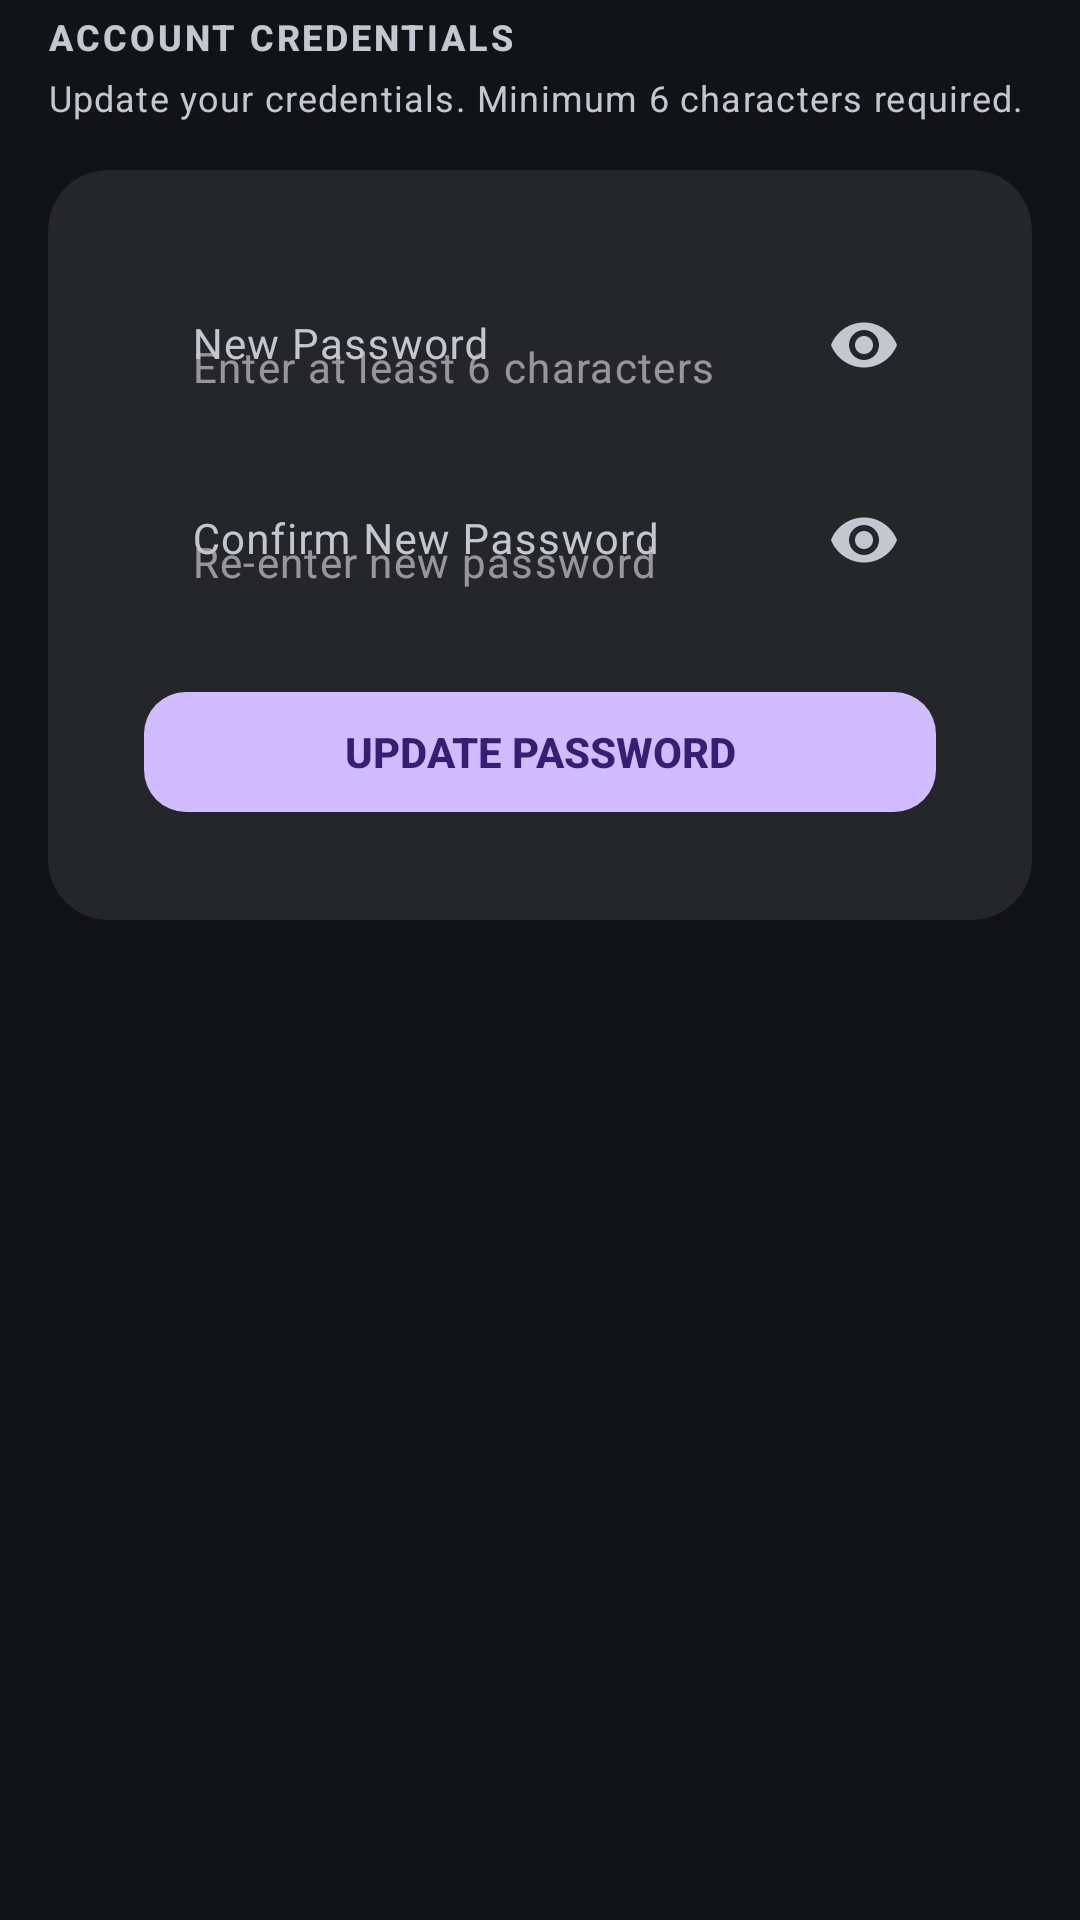

Write the Android layout XML for this screen, with the resource values it uses.
<!-- AndroidManifest.xml: application theme Theme.DriverLoader -->
<!-- res/layout/fragment_change_password.xml -->
<?xml version="1.0" encoding="utf-8"?>
<androidx.core.widget.NestedScrollView xmlns:android="http://schemas.android.com/apk/res/android"
    xmlns:app="http://schemas.android.com/apk/res-auto"
    android:layout_width="match_parent"
    android:layout_height="match_parent"
    android:background="@color/nin_background"
    android:fillViewport="true">

    <LinearLayout
        android:layout_width="match_parent"
        android:layout_height="wrap_content"
        android:orientation="vertical"
        android:paddingStart="@dimen/screen_gutter"
        android:paddingTop="@dimen/screen_top_inset"
        android:paddingEnd="@dimen/screen_gutter"
        android:paddingBottom="@dimen/screen_bottom_inset">

        <TextView
            style="@style/Text.Nin.SectionLabel"
            android:layout_width="match_parent"
            android:layout_height="wrap_content"
            android:text="@string/change_password_section" />

        <TextView
            style="@style/Text.Nin.Caption"
            android:layout_width="match_parent"
            android:layout_height="wrap_content"
            android:layout_marginTop="@dimen/space_xs"
            android:text="@string/change_password_hint" />

        <com.google.android.material.card.MaterialCardView
            style="@style/Widget.Nin.Card"
            android:layout_width="match_parent"
            android:layout_height="wrap_content"
            android:layout_marginTop="@dimen/space_lg">

            <LinearLayout
                android:layout_width="match_parent"
                android:layout_height="wrap_content"
                android:orientation="vertical"
                android:padding="@dimen/card_padding">

                <com.google.android.material.textfield.TextInputLayout
                    android:id="@+id/input_new_layout"
                    style="@style/Widget.Nin.TextInput"
                    android:layout_width="match_parent"
                    android:layout_height="wrap_content"
                    android:hint="@string/change_password_new"
                    app:endIconMode="password_toggle">

                    <com.google.android.material.textfield.TextInputEditText
                        android:id="@+id/input_new"
                        style="@style/Widget.Nin.TextInput.EditText"
                        android:layout_width="match_parent"
                        android:layout_height="wrap_content"
                        android:autofillHints="newPassword"
                        android:hint="@string/change_password_new_hint"
                        android:imeOptions="actionNext"
                        android:inputType="textPassword"
                        android:maxLines="1" />

                </com.google.android.material.textfield.TextInputLayout>

                <com.google.android.material.textfield.TextInputLayout
                    android:id="@+id/input_confirm_layout"
                    style="@style/Widget.Nin.TextInput"
                    android:layout_width="match_parent"
                    android:layout_height="wrap_content"
                    android:layout_marginTop="@dimen/space_md"
                    android:hint="@string/change_password_confirm"
                    app:endIconMode="password_toggle">

                    <com.google.android.material.textfield.TextInputEditText
                        android:id="@+id/input_confirm"
                        style="@style/Widget.Nin.TextInput.EditText"
                        android:layout_width="match_parent"
                        android:layout_height="wrap_content"
                        android:autofillHints="newPassword"
                        android:hint="@string/change_password_confirm_hint"
                        android:imeOptions="actionDone"
                        android:inputType="textPassword"
                        android:maxLines="1" />

                </com.google.android.material.textfield.TextInputLayout>

                <com.google.android.material.button.MaterialButton
                    android:id="@+id/button_update_password"
                    style="@style/Widget.Nin.Button.Primary"
                    android:layout_width="match_parent"
                    android:layout_height="@dimen/button_height"
                    android:layout_marginTop="@dimen/space_xl"
                    android:text="@string/change_password_submit" />

                <com.google.android.material.progressindicator.LinearProgressIndicator
                    android:id="@+id/progress_update"
                    android:layout_width="match_parent"
                    android:layout_height="wrap_content"
                    android:layout_marginTop="@dimen/space_md"
                    android:indeterminate="true"
                    android:visibility="gone"
                    app:indicatorColor="@color/nin_primary"
                    app:trackColor="@color/nin_surface_variant"
                    app:trackThickness="2dp" />

            </LinearLayout>

        </com.google.android.material.card.MaterialCardView>

    </LinearLayout>

</androidx.core.widget.NestedScrollView>
<!-- resources referenced by this layout -->
<resources>
  <color name="nin_background">#121316</color>
  <color name="nin_primary">#D0BCFF</color>
  <color name="nin_surface_variant">#24262A</color>
  <dimen name="button_height">48dp</dimen>
  <dimen name="card_padding">16dp</dimen>
  <dimen name="screen_bottom_inset">40dp</dimen>
  <dimen name="screen_gutter">16dp</dimen>
  <dimen name="screen_top_inset">4dp</dimen>
  <dimen name="space_lg">16dp</dimen>
  <dimen name="space_md">12dp</dimen>
  <dimen name="space_xl">20dp</dimen>
  <dimen name="space_xs">4dp</dimen>
  <string name="change_password_confirm">Confirm New Password</string>
  <string name="change_password_confirm_hint">Re-enter new password</string>
  <string name="change_password_hint">Update your credentials. Minimum 6 characters required.</string>
  <string name="change_password_new">New Password</string>
  <string name="change_password_new_hint">Enter at least 6 characters</string>
  <string name="change_password_section">ACCOUNT CREDENTIALS</string>
  <string name="change_password_submit">UPDATE PASSWORD</string>
  <style name="Text.Nin.Caption" parent="TextAppearance.Material3.BodySmall">
          <item name="android:textColor">@color/nin_text_secondary</item>
      </style>
  <style name="Text.Nin.SectionLabel" parent="TextAppearance.Material3.LabelMedium">
          <item name="android:textColor">@color/nin_text_secondary</item>
          <item name="android:textStyle">bold</item>
          <item name="android:letterSpacing">0.08</item>
          <item name="android:textAllCaps">true</item>
      </style>
  <style name="Widget.Nin.Button.Primary" parent="Widget.Material3.Button">
          <item name="android:minHeight">@dimen/button_height</item>
          <item name="cornerRadius">@dimen/radius_button</item>
          <item name="backgroundTint">@color/nin_primary</item>
          <item name="android:textColor">@color/nin_on_primary</item>
          <item name="android:textAllCaps">false</item>
          <item name="android:textStyle">bold</item>
          <item name="android:letterSpacing">0</item>
          <item name="rippleColor">@color/nin_ripple</item>
      </style>
  <style name="Widget.Nin.Card" parent="Widget.Material3.CardView.Filled">
          <item name="cardBackgroundColor">@color/nin_surface_variant</item>
          <item name="cardElevation">@dimen/card_elevation</item>
          <item name="cardCornerRadius">@dimen/radius_card</item>
          <item name="strokeWidth">0dp</item>
          <item name="contentPadding">@dimen/card_padding</item>
      </style>
  <style name="Widget.Nin.TextInput.EditText" parent="Widget.Material3.TextInputEditText.FilledBox">
          <item name="android:textColor">@color/nin_text_primary</item>
          <item name="android:textSize">@dimen/text_body</item>
      </style>
  <color name="nin_text_secondary">#C4C6D0</color>
  <dimen name="radius_button">14dp</dimen>
  <color name="nin_on_primary">#381E72</color>
  <color name="nin_ripple">#33D0BCFF</color>
  <dimen name="card_elevation">0dp</dimen>
  <dimen name="radius_card">20dp</dimen>
  <color name="nin_error">#FFB4AB</color>
  <color name="nin_text_primary">#E3E2E6</color>
  <dimen name="text_body">14sp</dimen>
  <color name="nin_surface">#1A1C1E</color>
  <color name="nin_primary_container">#4F378B</color>
  <color name="nin_on_primary_container">#EADDFF</color>
  <color name="nin_secondary">#CCC2DC</color>
  <color name="nin_on_secondary">#332D41</color>
  <color name="nin_tertiary">#EFB8C8</color>
  <color name="nin_on_tertiary">#492532</color>
  <color name="nin_outline">#44474F</color>
</resources>
